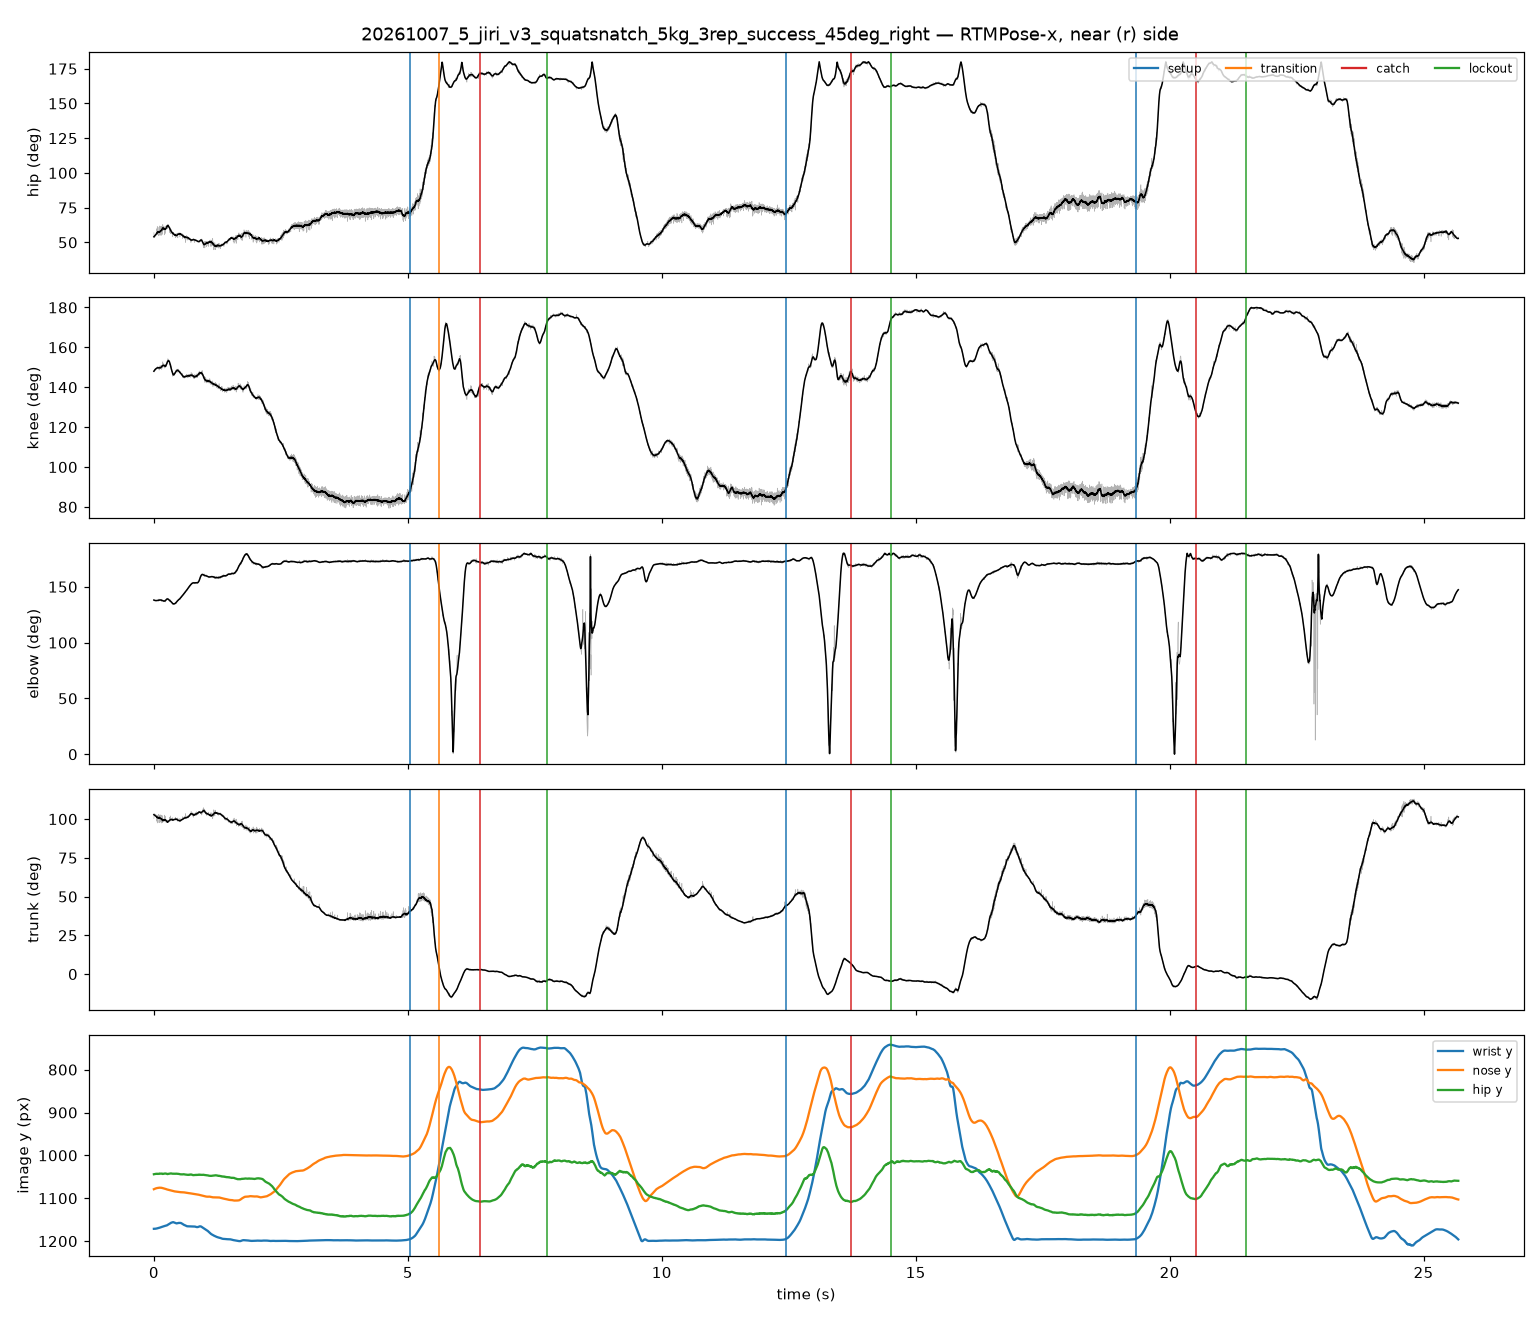

Source data for this figure (header and first rows):
frame, t_s, hip_raw, knee_raw, elbow_raw, trunk_raw, hip_smooth, knee_smooth, elbow_smooth, trunk_smooth, nose_x, nose_y, nose_score, l_eye_x, l_eye_y, l_eye_score, r_eye_x, r_eye_y, r_eye_score, l_ear_x, l_ear_y, l_ear_score, r_ear_x, r_ear_y
0, 0.00000, 57.01, 148.2, 138.6, 100.3, 54.05, 148, 138.1, 102.8, 870.1, 1079, 0.959, 881.5, 1073, 0.972, 866.6, 1065, 1.028, 887.4, 1062, 0.366, 848.7, 1042
1, 0.00417, 53.75, 148, 137.5, 103, 54.25, 148.2, 138, 102.7, 869.5, 1079, 0.921, 880.3, 1072, 0.905, 866.6, 1064, 0.983, 675.5, 1084, 0.252, 850.5, 1042
2, 0.00833, 53.98, 148.5, 137.4, 103.1, 54.44, 148.3, 137.9, 102.6, 869.5, 1078, 0.923, 880.8, 1072, 0.917, 866.5, 1063, 0.990, 674.8, 1078, 0.256, 849.9, 1042
3, 0.01250, 53.57, 148.8, 137.8, 103.4, 54.62, 148.5, 137.8, 102.5, 869.5, 1078, 0.914, 880.8, 1072, 0.907, 866.5, 1063, 0.976, 675.3, 1084, 0.254, 850.5, 1042
4, 0.01667, 54.34, 148.5, 137.6, 102.8, 54.81, 148.6, 137.8, 102.4, 869.5, 1078, 0.918, 880.8, 1072, 0.900, 866.5, 1063, 0.993, 675.3, 1085, 0.233, 850.4, 1042
5, 0.02083, 53.9, 148.6, 137.6, 103.2, 54.99, 148.8, 137.7, 102.3, 869.5, 1078, 0.904, 881.4, 1071, 0.889, 866.5, 1062, 0.984, 674.6, 1085, 0.258, 850.4, 1042
6, 0.02500, 54.79, 149.3, 138, 102.8, 55.17, 148.9, 137.7, 102.2, 869.5, 1078, 0.916, 880.8, 1071, 0.897, 866.5, 1062, 0.991, 674.5, 1085, 0.256, 850.4, 1041
7, 0.02917, 55.07, 148.6, 137.8, 102, 55.34, 149, 137.6, 102.1, 868.9, 1077, 0.913, 880.8, 1071, 0.889, 866.5, 1062, 0.989, 674.5, 1085, 0.270, 850.4, 1041
8, 0.03333, 55.44, 148.7, 137.9, 101.7, 55.51, 149.1, 137.6, 102, 868.8, 1077, 0.918, 880.2, 1071, 0.886, 865.9, 1062, 1.000, 674.4, 1085, 0.249, 849.8, 1040
9, 0.03750, 54.58, 149.1, 137.5, 102.9, 55.68, 149.2, 137.6, 101.9, 868.8, 1077, 0.921, 880.8, 1072, 0.914, 865.9, 1062, 0.995, 666, 1085, 0.283, 849.7, 1040
10, 0.04167, 54.89, 149, 137.5, 102.4, 55.85, 149.3, 137.5, 101.8, 868.8, 1077, 0.909, 881.4, 1071, 0.894, 865.8, 1062, 0.988, 666.5, 1085, 0.275, 849.7, 1040
11, 0.04583, 55.26, 149.1, 137.3, 102, 56.01, 149.4, 137.5, 101.7, 868.8, 1076, 0.914, 880.1, 1071, 0.884, 865.8, 1062, 0.992, 666.4, 1086, 0.267, 849.7, 1039
12, 0.05000, 57.91, 149.6, 137.9, 99.9, 56.17, 149.5, 137.5, 101.6, 869.4, 1076, 0.947, 880.7, 1069, 0.924, 865.8, 1061, 1.019, 883.1, 1037, 0.325, 848.5, 1038
13, 0.05417, 55.44, 149.6, 137.9, 102.6, 56.68, 149.6, 137.6, 101.2, 868.8, 1077, 0.914, 881.3, 1071, 0.906, 865.8, 1061, 0.998, 666.3, 1080, 0.274, 849.1, 1038
14, 0.05833, 59.89, 149.9, 137.6, 98.57, 56.65, 149.6, 137.6, 101.3, 869.4, 1077, 0.967, 881.3, 1071, 0.978, 865.8, 1061, 1.054, 885.5, 1067, 0.358, 847.9, 1037
15, 0.06250, 55.68, 149.8, 137.9, 102.2, 56.87, 149.6, 137.7, 101.1, 868.7, 1076, 0.916, 880.7, 1071, 0.912, 865.8, 1061, 1.000, 665.5, 1085, 0.281, 849, 1038
16, 0.06667, 61.5, 150.3, 137.2, 97.42, 56.86, 149.6, 137.7, 101.2, 869.3, 1076, 0.976, 881.3, 1069, 0.991, 866.3, 1060, 1.062, 885.5, 1068, 0.354, 847.8, 1037
17, 0.07083, 57.41, 149.6, 137.4, 100.8, 57.27, 149.7, 137.7, 100.9, 869.3, 1076, 0.956, 881.3, 1069, 0.960, 865.7, 1060, 1.032, 884.9, 1038, 0.307, 848.4, 1038
18, 0.07500, 56.91, 150, 137.5, 101.6, 57.5, 149.8, 137.7, 100.8, 869.3, 1076, 0.955, 880.7, 1069, 0.952, 865.7, 1061, 1.028, 884.2, 1038, 0.303, 848.4, 1038
19, 0.07917, 55.6, 149.8, 137.9, 102.3, 57.67, 149.8, 137.7, 100.7, 868.7, 1076, 0.926, 880.6, 1069, 0.913, 865.7, 1060, 1.013, 664.7, 1086, 0.277, 848.9, 1038
20, 0.08333, 57.72, 149.6, 138.1, 100.5, 57.54, 149.8, 137.7, 100.8, 869.3, 1076, 0.950, 880.6, 1069, 0.952, 865.7, 1060, 1.030, 884.2, 1038, 0.311, 848.3, 1037
21, 0.08750, 54.77, 149.1, 137, 103.1, 57.76, 149.8, 137.8, 100.7, 868.6, 1075, 0.933, 880.6, 1069, 0.926, 865.7, 1060, 1.014, 664.5, 1036, 0.291, 848.9, 1038
22, 0.09167, 57.25, 149.9, 138.3, 101.5, 57.58, 149.8, 137.8, 100.9, 869.2, 1075, 0.961, 880.6, 1069, 0.970, 865.6, 1060, 1.046, 882.4, 1038, 0.338, 847.7, 1037
23, 0.09583, 55.38, 149.5, 137.6, 102.8, 57.72, 149.8, 138, 100.8, 868.6, 1076, 0.935, 880.6, 1069, 0.931, 865.6, 1060, 1.017, 664.4, 1036, 0.302, 848.3, 1038
24, 0.1, 60.91, 150, 139.1, 97.67, 57.44, 149.7, 137.9, 101, 868.5, 1075, 1.073, 878, 1068, 1.065, 866.1, 1060, 1.116, 882.2, 1045, 0.453, 846.3, 1036
25, 0.1042, 55.31, 148.6, 137.8, 102.4, 57.66, 149.8, 138, 100.8, 868.6, 1075, 0.935, 880, 1069, 0.938, 865.6, 1060, 1.023, 664.2, 1037, 0.289, 848.2, 1038
26, 0.1083, 61.77, 150.7, 137.8, 97.67, 57.41, 149.7, 138.1, 101, 868.6, 1075, 1.008, 880, 1069, 1.024, 865.6, 1060, 1.096, 884.2, 1062, 0.363, 847, 1036
27, 0.1125, 57.97, 150.1, 137.5, 100.6, 57.78, 149.8, 138.1, 100.7, 868.6, 1075, 0.964, 880, 1069, 0.975, 865.6, 1060, 1.051, 883.6, 1038, 0.327, 847.6, 1037
28, 0.1167, 61.82, 150.7, 137.9, 97.62, 57.54, 149.7, 138.2, 100.9, 868, 1075, 1.004, 879.4, 1069, 1.023, 865.6, 1060, 1.093, 883.6, 1065, 0.368, 847, 1036
29, 0.1208, 54.93, 149.6, 138.1, 102.8, 57.85, 149.8, 138.1, 100.6, 867.4, 1076, 0.923, 879.4, 1070, 0.913, 865, 1061, 1.022, 663.6, 1036, 0.280, 848.2, 1038
30, 0.125, 55.67, 149.3, 138.3, 102.5, 57.88, 149.7, 138.1, 100.5, 867.4, 1075, 0.943, 879.4, 1070, 0.943, 865, 1060, 1.037, 663.5, 1036, 0.295, 847.6, 1038
31, 0.1292, 56.3, 149.5, 138.7, 101.8, 58.17, 149.8, 138.1, 100.3, 866.8, 1076, 0.926, 879.5, 1070, 0.911, 864.4, 1060, 1.028, 663.3, 1084, 0.290, 848.1, 1037
32, 0.1333, 61.44, 150.8, 138.5, 98.13, 58.18, 149.9, 138.1, 100.3, 866.8, 1075, 1.006, 878.2, 1069, 1.009, 865, 1060, 1.091, 882.5, 1064, 0.373, 846.9, 1036
33, 0.1375, 55.71, 149.4, 138.4, 102.2, 58.43, 150, 138.1, 100.1, 866.2, 1076, 0.936, 878.9, 1070, 0.927, 864.4, 1061, 1.034, 663, 1037, 0.297, 848.1, 1038
34, 0.1417, 61.04, 150.6, 138, 98.07, 58.43, 150, 138, 100.2, 866.8, 1076, 0.989, 878.9, 1070, 0.997, 864.4, 1061, 1.081, 884.3, 1066, 0.398, 846.9, 1037
35, 0.1458, 55.09, 149.1, 136.9, 102.5, 58.65, 150.1, 138, 100.1, 866.2, 1076, 0.923, 878.9, 1071, 0.910, 864.4, 1061, 1.019, 662.7, 1078, 0.308, 848.1, 1038
36, 0.15, 61.74, 150.8, 138.8, 97.38, 58.6, 150.2, 137.9, 100.2, 866.7, 1075, 1.058, 876.4, 1069, 1.061, 864.3, 1060, 1.107, 878.2, 1041, 0.504, 845.6, 1036
37, 0.1542, 56.09, 149, 137, 101.8, 58.99, 150.4, 137.9, 99.88, 865.6, 1076, 0.957, 878.3, 1071, 0.958, 863.8, 1061, 1.046, 883.7, 1071, 0.332, 846.9, 1037
38, 0.1583, 61.54, 150.8, 137.6, 97.78, 58.99, 150.4, 137.8, 99.91, 866.2, 1075, 1.006, 877.7, 1070, 1.013, 864.4, 1061, 1.078, 882.5, 1065, 0.419, 846.2, 1037
39, 0.1625, 55.71, 149.6, 137.6, 102.2, 59.67, 150.6, 137.8, 99.44, 865, 1076, 0.945, 878.3, 1071, 0.933, 863.8, 1061, 1.036, 885, 1077, 0.312, 847.4, 1038
40, 0.1667, 62.09, 151.2, 137.6, 97.9, 59.85, 150.7, 137.6, 99.32, 865.6, 1076, 1.002, 877.7, 1071, 1.011, 863.8, 1061, 1.072, 883.2, 1068, 0.437, 846.2, 1036
41, 0.1708, 60.26, 150.8, 137.9, 99.06, 60.44, 150.9, 137.5, 98.92, 865.6, 1076, 0.989, 877.7, 1071, 0.995, 863.8, 1062, 1.080, 883.8, 1067, 0.395, 846.2, 1037
42, 0.175, 62.94, 152.8, 137.6, 97.95, 60.27, 150.9, 137.4, 99.07, 865.6, 1076, 1.001, 876.5, 1071, 1.011, 863.8, 1062, 1.060, 882, 1060, 0.422, 845.6, 1037
43, 0.1792, 58.46, 150, 137.8, 100.2, 60.24, 151, 137.4, 99.17, 865, 1077, 0.963, 877.1, 1072, 0.980, 862.5, 1063, 1.057, 882.6, 1037, 0.341, 846.1, 1037
44, 0.1833, 61.74, 151.7, 137.7, 98.37, 59.98, 150.9, 137.3, 99.37, 865, 1077, 1.000, 876.5, 1071, 1.014, 863.1, 1063, 1.067, 881.4, 1064, 0.408, 844.9, 1037
45, 0.1875, 60.07, 150.9, 137.1, 99.12, 60.14, 151, 137.3, 99.29, 864.4, 1077, 0.984, 876.5, 1072, 0.995, 861.9, 1063, 1.079, 881.4, 1066, 0.351, 844.9, 1038
46, 0.1917, 61.21, 151.8, 137, 98.78, 59.9, 150.9, 137.2, 99.47, 864.4, 1077, 1.001, 875.9, 1071, 1.010, 862.5, 1063, 1.069, 881.4, 1064, 0.411, 844.9, 1037
47, 0.1958, 59.33, 150.6, 136.5, 99.53, 60.04, 151, 137.2, 99.38, 863.8, 1078, 0.979, 875.9, 1072, 0.983, 861.3, 1063, 1.076, 882, 1065, 0.344, 844.9, 1037
48, 0.2, 61.41, 151.3, 137.4, 98.37, 59.72, 150.9, 137.1, 99.6, 863.8, 1077, 0.998, 875.3, 1072, 1.011, 861.3, 1063, 1.070, 881.4, 1064, 0.415, 844.2, 1037
49, 0.2042, 60, 150.7, 137.1, 99.19, 59.89, 150.9, 137.2, 99.44, 863.7, 1078, 0.990, 874.7, 1072, 0.995, 861.3, 1064, 1.080, 881.4, 1064, 0.338, 844.2, 1038
50, 0.2083, 60.81, 150.9, 137.3, 98.84, 59.61, 150.7, 137.1, 99.59, 863.6, 1077, 0.998, 874.6, 1072, 1.021, 861.2, 1063, 1.066, 880.1, 1060, 0.404, 844.1, 1038
51, 0.2125, 55.37, 149.6, 136.7, 102.6, 59.78, 150.7, 137.2, 99.43, 862.4, 1078, 0.951, 874, 1073, 0.961, 860.6, 1064, 1.050, 660.5, 1072, 0.313, 845.3, 1038
52, 0.2167, 59.13, 150.5, 138.1, 100.2, 59.44, 150.6, 137.3, 99.61, 862.4, 1076, 1.028, 873.4, 1071, 1.070, 860.6, 1063, 1.078, 876.4, 1055, 0.560, 843.5, 1037
53, 0.2208, 56.4, 150, 137.3, 101.9, 59.48, 150.5, 137.3, 99.56, 861.1, 1079, 0.946, 873.9, 1073, 0.974, 860.5, 1064, 1.051, 883.6, 1071, 0.317, 844.6, 1039
54, 0.225, 61.16, 151.1, 137.3, 98.37, 59.43, 150.5, 137.5, 99.52, 862.2, 1078, 0.988, 873.8, 1072, 1.015, 860.4, 1064, 1.072, 880.5, 1066, 0.404, 843.9, 1038
55, 0.2292, 58.4, 150.1, 136.3, 99.8, 59.68, 150.6, 137.7, 99.37, 861.6, 1078, 0.960, 873.8, 1073, 0.989, 860.4, 1064, 1.057, 882.3, 1066, 0.348, 844.5, 1039
56, 0.2333, 61.76, 151.4, 138, 98.01, 59.69, 150.7, 137.9, 99.34, 861.5, 1078, 0.983, 873.1, 1073, 1.014, 860.3, 1064, 1.051, 881.1, 1063, 0.456, 843.8, 1038
57, 0.2375, 60.29, 151, 137.9, 98.78, 60.01, 150.9, 138.2, 99.15, 861.5, 1079, 0.980, 873.7, 1073, 1.002, 860.3, 1064, 1.073, 881, 1064, 0.371, 843.8, 1039
58, 0.2417, 61.29, 151.4, 138.7, 98.49, 60.18, 151, 138.4, 99.03, 861.4, 1078, 0.982, 872.4, 1073, 1.006, 860.2, 1064, 1.052, 879.8, 1055, 0.424, 843.1, 1039
59, 0.2458, 60.43, 150.4, 138.3, 98.43, 60.53, 151.3, 138.6, 98.86, 860.2, 1079, 0.969, 871.8, 1073, 0.981, 859.5, 1064, 1.069, 879.7, 1038, 0.345, 843.7, 1038
... 6,105 more rows
